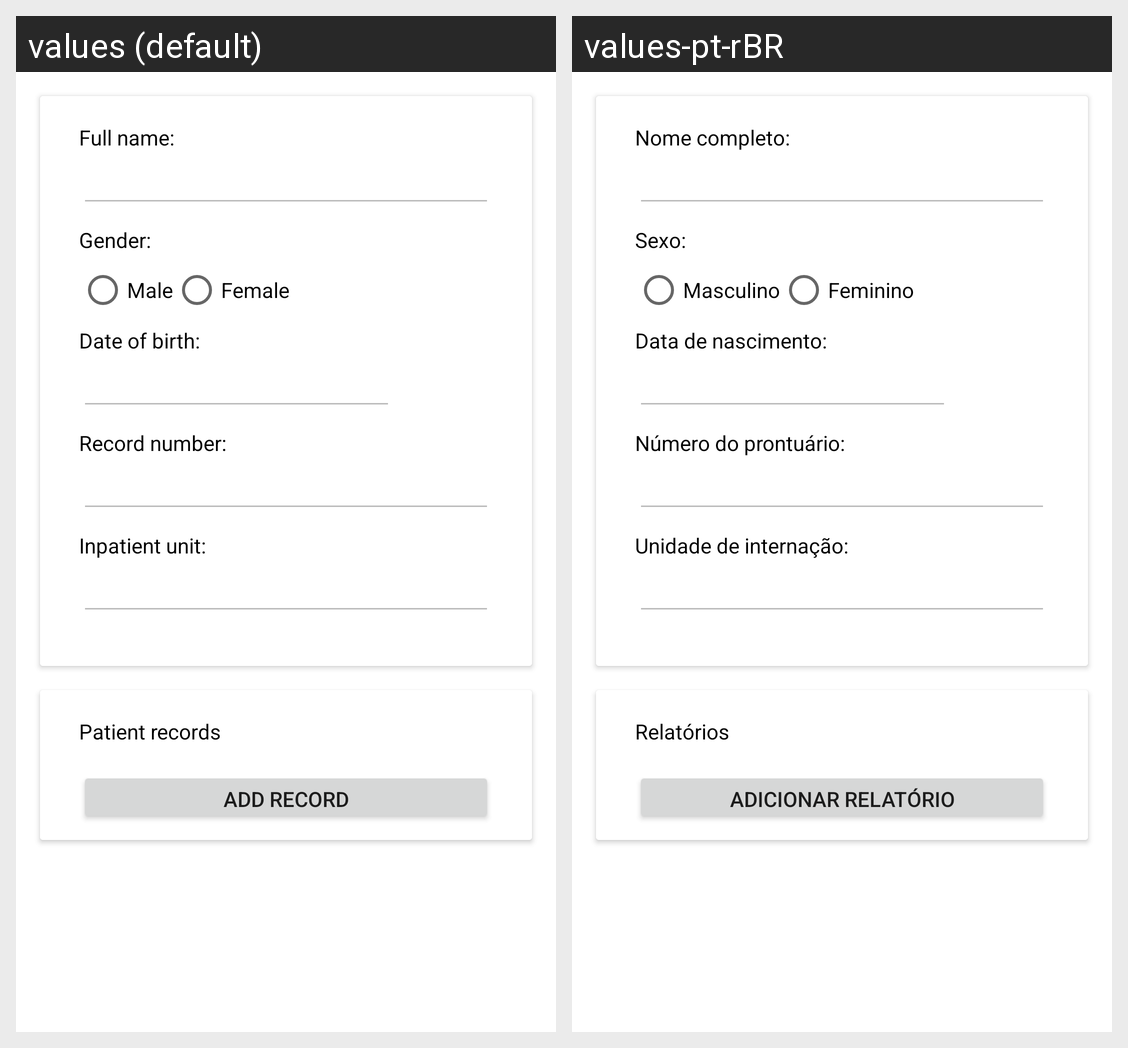

Translations of the strings shown on this Android screen, per locale in the grid:
Android screen res/layout/acitivity_adicionar_registro.xml rendered under 2 locales, left to right: values (default), values-pt-rBR. Device: Nexus 5 (rendered at 1080×1920; each locale shown at half size, 540×960, under a caption strip naming it); theme CogitareLight.
Strings drawn on this screen, with the default value and each locale's value (text and hints the layout hard-codes, and strings that could not be matched under every locale, appear in the picture but are not listed):

nome_completo
  values: Full name:
  values-pt-rBR: Nome completo:

sexo_paciente
  values: Gender:
  values-pt-rBR: Sexo:

data_de_nascimento
  values: Date of birth:
  values-pt-rBR: Data de nascimento:

numero_prontuario
  values: Record number:
  values-pt-rBR: Número do prontuário:

unidade_internacao
  values: Inpatient unit:
  values-pt-rBR: Unidade de internação:

sexo_masculino
  values: Male
  values-pt-rBR: Masculino

sexo_feminino
  values: Female
  values-pt-rBR: Feminino

registros_paciente
  values: Patient records
  values-pt-rBR: Relatórios

adicionar_registro
  values: Add record
  values-pt-rBR: Adicionar relatório
